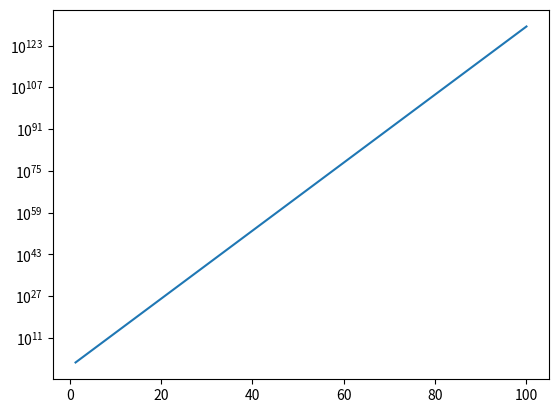

Here is the Python script that generated this plot:
'''
from mpltools
'''
import numpy as np
import matplotlib.pyplot as plt


def slope_marker(origin, slope, invert=False, size_frac=0.1, pad_frac=0.2,
                 text_kwargs=None, poly_kwargs=None, ax=None):
    """Plot triangular slope marker labeled with slope.
    Parameters
    ----------
    origin : 2-tuple
        (x, y) coordinates for the slope.
    slope : float or 2-tuple
        Slope of marker. If float, a single slope label is printed; if tuple,
        you can specify the (rise, run) of the slope and 2 labels are printed.
    invert : bool
        If True, hypotenuse is on the left (i.e. \| or /|).
        If False, hypotenuse is on the right (i.e. |/ or |\).
    size_frac : float
        Fraction of the xaxis length used to determine the size of the slope
        marker. Should be less than 1.
    pad_frac : float
        Fraction of the slope marker size used to pad text labels.
    fontsize : float
        Font size of slope labels.
    text_kwargs : dict
        Keyword arguments passed to `matplotlib.text.Text`.
    poly_kwargs : dict
        Keyword arguments passed to `matplotlib.patches.Polygon`.
    """
    ax = ax if ax is not None else plt.gca()
    text_kwargs = {} if text_kwargs is None else text_kwargs
    poly_kwargs = {} if poly_kwargs is None else poly_kwargs

    if np.iterable(slope):
        rise, run = slope
        slope = float(rise) / run
    else:
        rise = run = None

    x0, y0 = origin
    xlim = ax.get_xlim()
    dx_linear = size_frac * (xlim[1] - xlim[0])
    dx_decades = size_frac * (np.log10(xlim[1]) - np.log10(xlim[0]))

    if invert:
        dx_linear = -dx_linear
        dx_decades = -dx_decades

    if ax.get_xscale() == 'log':
        log_size = dx_decades
        dx = log_displace(x0, log_size) - x0
        x_run = _text_position(x0, log_size/2., scale='log')
        x_rise = _text_position(x0+dx, dx_decades*pad_frac, scale='log')
    else:
        dx = dx_linear
        x_run = _text_position(x0, dx/2.)
        x_rise = _text_position(x0+dx, pad_frac * dx)

    if ax.get_yscale() == 'log':
        log_size = dx_decades * slope
        dy = log_displace(y0, log_size) - y0
        y_run = _text_position(y0, -dx_decades*slope*pad_frac, scale='log')
        y_rise = _text_position(y0, log_size/2., scale='log')
    else:
        dy = dx_linear * slope
        y_run = _text_position(y0, -(pad_frac * dy))
        y_rise = _text_position(y0, dy/2.)

    x_pad = pad_frac * dx
    y_pad = pad_frac * dy

    va = 'top' if y_pad > 0 else 'bottom'
    ha = 'left' if x_pad > 0 else 'right'
    if rise is not None:
        ax.text(x_run, y_run, str(run), va=va, ha='center', **text_kwargs)
        ax.text(x_rise, y_rise, str(rise), ha=ha, va='center', **text_kwargs)
    else:
        ax.text(x_rise, y_rise, str(slope), ha=ha, va='center', **text_kwargs)

    ax.add_patch(_slope_triangle(origin, dx, dy, **poly_kwargs))


def log_displace(x0, dx_log):
    """Return point displaced by a logarithmic value.
    For example, if you want to move 1 decade away from `x0`, set `dx_log` = 1,
    such that for `x0` = 10, we have `log_displace(10, 1)` = 100
    Parameters
    ----------
    x0 : float
        reference point
    dx_log : float
        displacement in decades.
    """
    return 10**(np.log10(x0) + dx_log)


def _text_position(x0, dx, scale='linear'):
    if scale == 'linear':
        return x0 + dx
    elif scale == 'log':
        return log_displace(x0, dx)
    else:
        raise ValueError('Unknown value for `scale`: %s' % scale)


def _slope_triangle(origin, dx, dy, fc='0.8', **poly_kwargs):
    """Return Polygon representing slope.
          /|
         / | dy
        /__|
         dx
    """
    if 'ec' not in poly_kwargs and 'edgecolor' not in poly_kwargs:
        poly_kwargs['edgecolor'] = 'none'
    if 'fc' not in poly_kwargs and 'facecolor' not in poly_kwargs:
        poly_kwargs['facecolor'] = '0.8'
    verts = [np.asarray(origin)]
    verts.append(verts[0] + (dx, 0))
    verts.append(verts[0] + (dx, dy))
    return plt.Polygon(verts, **poly_kwargs)


if __name__ == '__main__':

    xs = np.logspace(0.1,2)
    ys = np.exp(3 * xs)

    plt.plot(xs, ys)
    plt.yscale('log')

    slope_marker((1,0.5), (2,1))
  #slope_marker(np.array([1,0]), 2.)
   # slope_marker(np.array([1,0]), 3.)


    ### IN MY EXAMPLE - ERROR?!
    ## DOCUMENTATION EXAMPLE -> OK?
    # x = np.logspace(0, 2)
    # fig, ((ax1, ax2), (ax3, ax4)) = plt.subplots(2, 2)
    #
    # ax1.plot([0, 2], [1, 0])
    # slope_marker((1, 0.6), (-1, 2), ax=ax1)
    # ax1.set_title('linear, negative slope')
    #
    # ax2.loglog(x, x ** 0.5)
    # slope_marker((10, 2), (1, 2), ax=ax2,
    #                         text_kwargs={'color': 'cornflowerblue'},
    #                         poly_kwargs={'facecolor': (0.73, 0.8, 1)})
    # ax2.set_title('loglog, custom colors')
    #
    # ax3.loglog(x, x ** 0.5)
    # slope_marker((10, 4), (1, 2), invert=True, ax=ax3)
    # ax3.set_title('loglog, `invert=True`')
    #
    # ax4.loglog(x, x ** 0.5)
    # slope_marker((10, 2), 0.5, ax=ax4)
    # ax4.set_title('loglog, float slope')
    #
    # plt.tight_layout()
    # plt.show()